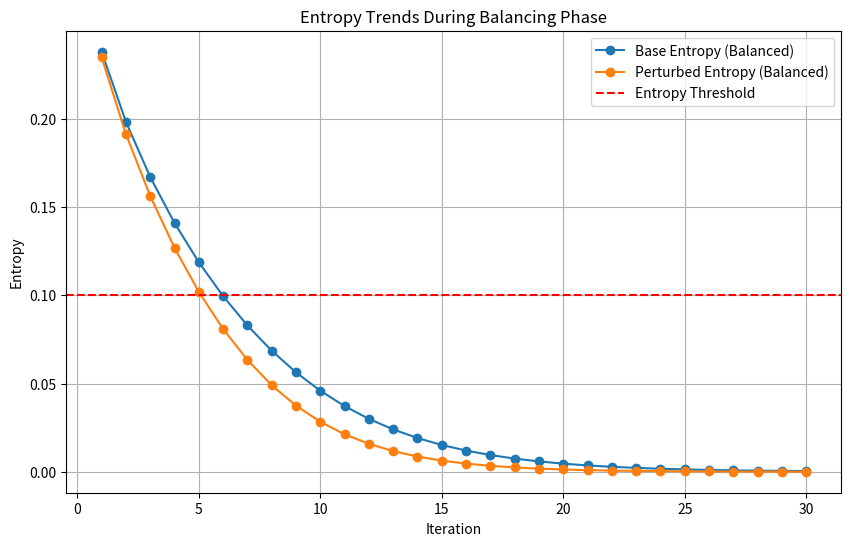
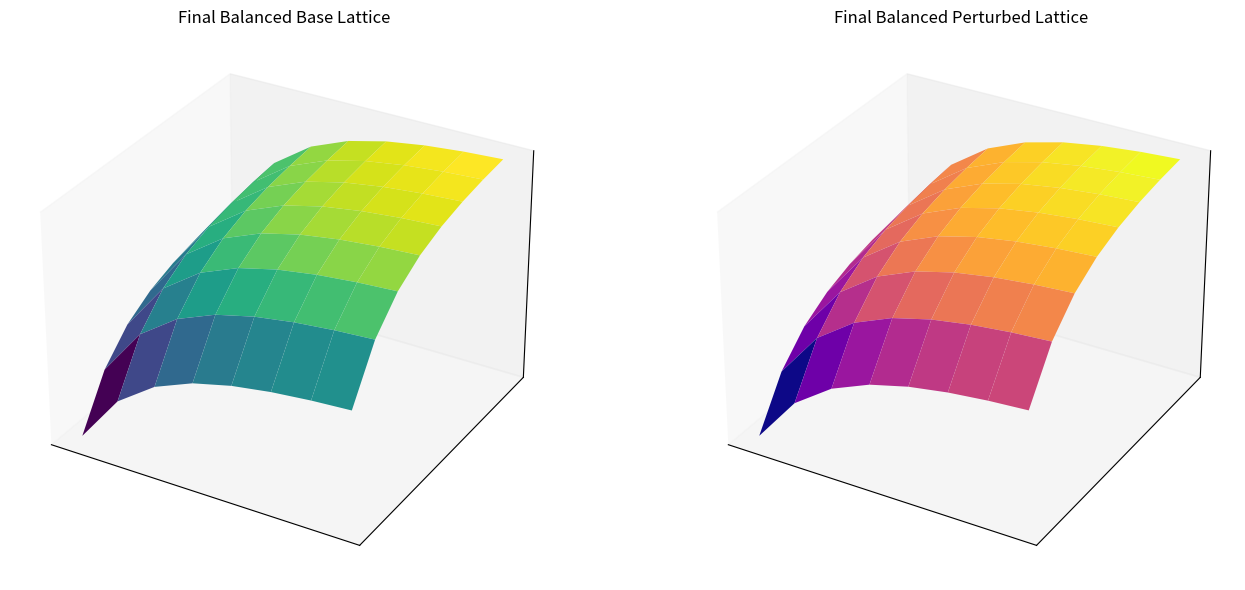

Write the Python code that produced these figures, in order.
import numpy as np
import matplotlib.pyplot as plt
import pandas as pd

# Example initialization of final_base_lattice and final_perturbed_lattice
# Replace these with the actual final state from your previous steps
final_base_lattice = np.linspace(0.1, 1.0, 8)  # Example lattice
final_perturbed_lattice = np.linspace(0.1, 1.0, 8)  # Example lattice

balanced_iterations = 30
base_lattices_balanced = []
perturbed_lattices_balanced = []
base_entropy_balanced = []
perturbed_entropy_balanced = []

# Start with the last known lattices as initial conditions
current_base_lattice = final_base_lattice.copy()
current_perturbed_lattice = final_perturbed_lattice.copy()

for _ in range(balanced_iterations):
    # Refine base lattice
    current_base_lattice = np.abs(np.sin(current_base_lattice + 0.05))
    base_lattices_balanced.append(current_base_lattice)
    base_entropy_balanced.append(np.std(current_base_lattice))
    
    # Refine perturbed lattice
    current_perturbed_lattice = np.abs(np.sin(current_perturbed_lattice + 0.07))
    perturbed_lattices_balanced.append(current_perturbed_lattice)
    perturbed_entropy_balanced.append(np.std(current_perturbed_lattice))

# Plot the entropy trends during the balancing phase
plt.figure(figsize=(10, 6))
plt.plot(range(1, balanced_iterations + 1), base_entropy_balanced, marker='o', label='Base Entropy (Balanced)')
plt.plot(range(1, balanced_iterations + 1), perturbed_entropy_balanced, marker='o', label='Perturbed Entropy (Balanced)')
plt.axhline(y=0.1, color='red', linestyle='--', label='Entropy Threshold')  # Adjust threshold as needed
plt.title("Entropy Trends During Balancing Phase")
plt.xlabel("Iteration")
plt.ylabel("Entropy")
plt.legend()
plt.grid(True)
plt.show()

# Visualize the final balanced lattices
final_base_balanced = base_lattices_balanced[-1]
final_perturbed_balanced = perturbed_lattices_balanced[-1]

fig, ax = plt.subplots(1, 2, figsize=(14, 6), subplot_kw={"projection": "3d"})
X, Y = np.meshgrid(range(len(final_base_balanced)), range(len(final_base_balanced)))

# Base lattice visualization
Z_base_balanced = np.outer(final_base_balanced, final_base_balanced)
ax[0].plot_surface(X, Y, Z_base_balanced, cmap="viridis", edgecolor="none")
ax[0].set_title("Final Balanced Base Lattice")
ax[0].set_xticks([])
ax[0].set_yticks([])
ax[0].set_zticks([])

# Perturbed lattice visualization
Z_perturbed_balanced = np.outer(final_perturbed_balanced, final_perturbed_balanced)
ax[1].plot_surface(X, Y, Z_perturbed_balanced, cmap="plasma", edgecolor="none")
ax[1].set_title("Final Balanced Perturbed Lattice")
ax[1].set_xticks([])
ax[1].set_yticks([])
ax[1].set_zticks([])

plt.tight_layout()
plt.show()

# Summarizing the results of balancing phase
summary_balanced = {
    "Base Lattice Balanced Final State": final_base_balanced,
    "Perturbed Lattice Balanced Final State": final_perturbed_balanced,
    "Base Entropy (Balanced)": base_entropy_balanced,
    "Perturbed Entropy (Balanced)": perturbed_entropy_balanced
}

# Prepare a summary DataFrame for balanced phase analysis
summary_df_balanced = pd.DataFrame({
    "Iteration": range(1, balanced_iterations + 1),
    "Base Entropy (Balanced)": base_entropy_balanced,
    "Perturbed Entropy (Balanced)": perturbed_entropy_balanced
})

